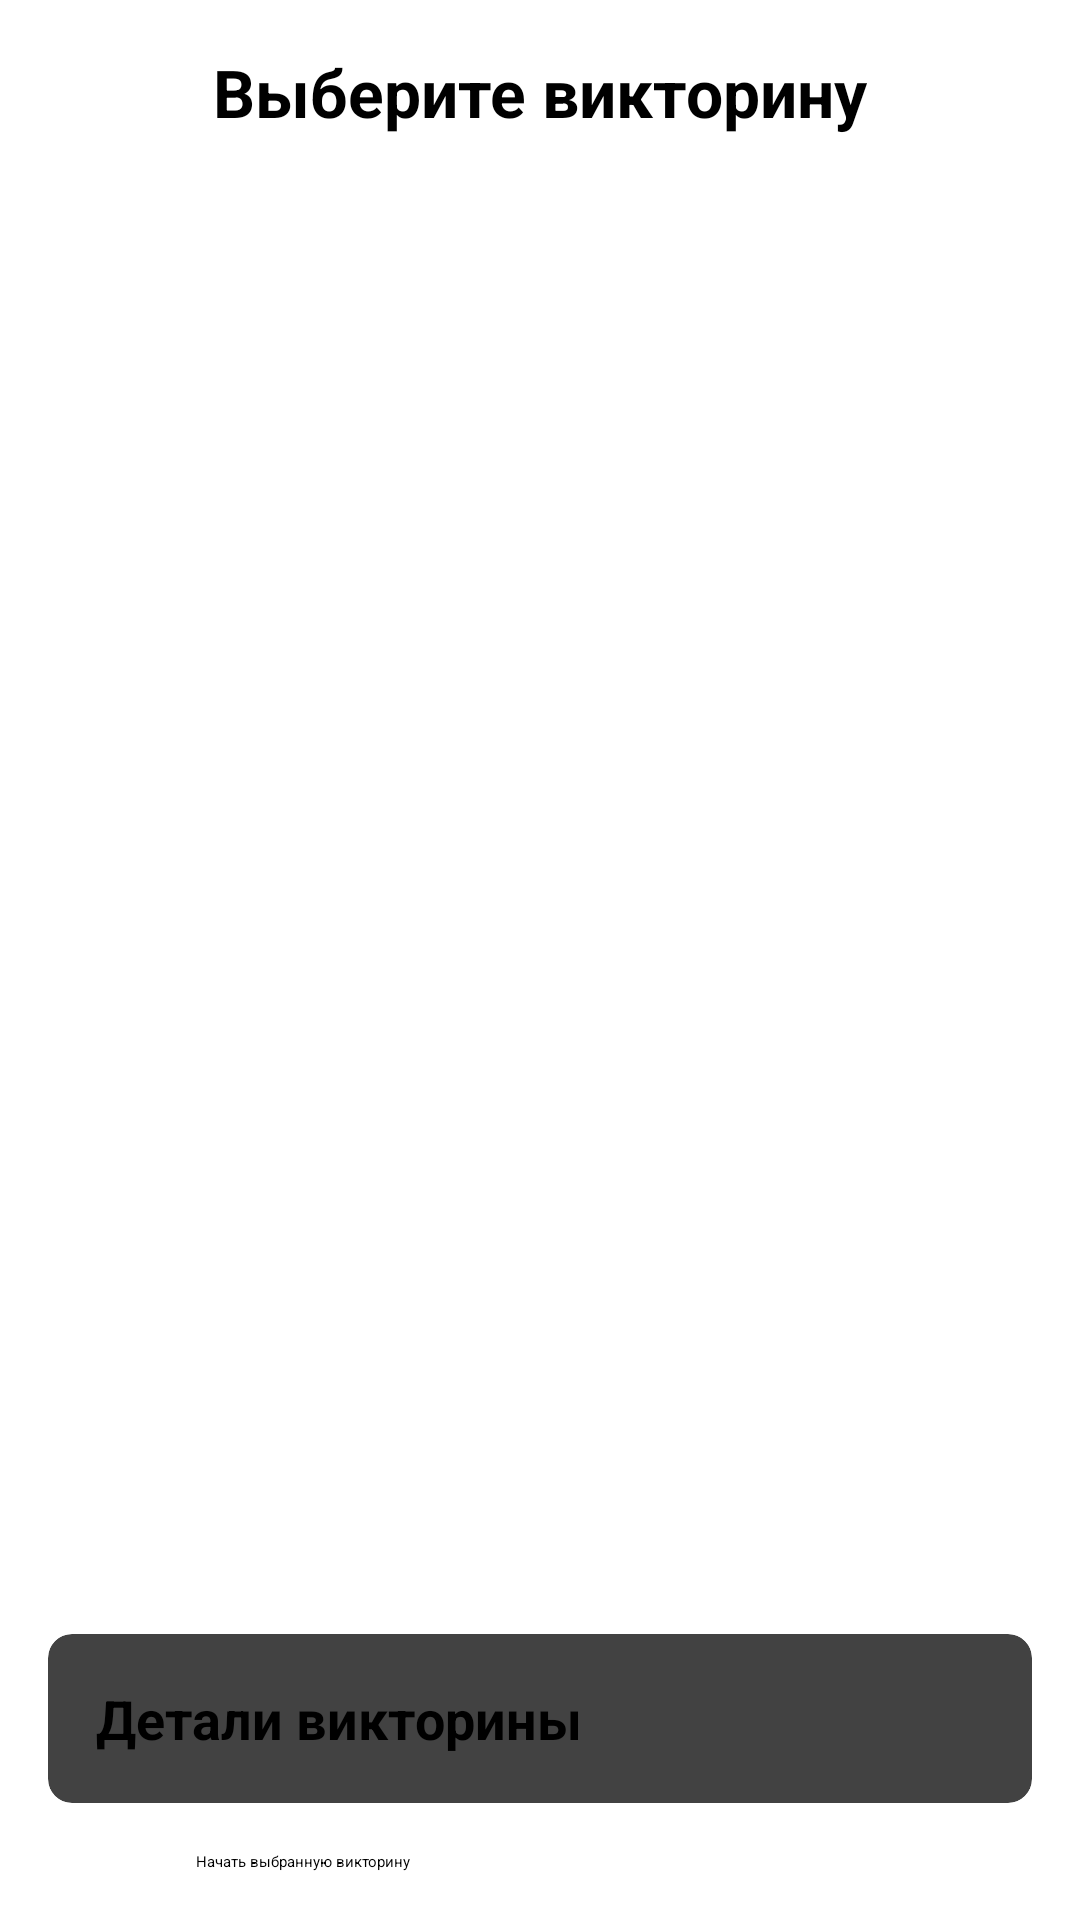

Here is an Android app screen rendered from its layout file. Give the layout XML and the strings, colors and styles it references.
<!-- AndroidManifest.xml: application theme Theme.QuizApp -->
<!-- res/layout/fragment_quiz_selection.xml -->
<?xml version="1.0" encoding="utf-8"?>
<androidx.constraintlayout.widget.ConstraintLayout xmlns:android="http://schemas.android.com/apk/res/android"
    xmlns:app="http://schemas.android.com/apk/res-auto"
    android:layout_width="match_parent"
    android:layout_height="match_parent"
    android:padding="16dp">

    <TextView
        android:id="@+id/tv_select_quiz"
        android:layout_width="wrap_content"
        android:layout_height="wrap_content"
        android:text="@string/select_quiz"
        android:textSize="22sp"
        android:textStyle="bold"
        app:layout_constraintEnd_toEndOf="parent"
        app:layout_constraintStart_toStartOf="parent"
        app:layout_constraintTop_toTopOf="parent" />

    <ScrollView
        android:id="@+id/scrollView"
        android:layout_width="0dp"
        android:layout_height="0dp"
        android:layout_marginTop="16dp"
        android:layout_marginBottom="16dp"
        app:layout_constraintBottom_toTopOf="@+id/card_details"
        app:layout_constraintEnd_toEndOf="parent"
        app:layout_constraintStart_toStartOf="parent"
        app:layout_constraintTop_toBottomOf="@+id/tv_select_quiz">

        <RadioGroup
            android:id="@+id/rg_quizzes"
            android:layout_width="match_parent"
            android:layout_height="wrap_content"
            android:orientation="vertical"
            android:padding="8dp" />
    </ScrollView>

    <androidx.cardview.widget.CardView
        android:id="@+id/card_details"
        android:layout_width="0dp"
        android:layout_height="wrap_content"
        android:layout_marginBottom="16dp"
        app:cardCornerRadius="8dp"
        app:cardElevation="4dp"
        app:layout_constraintBottom_toTopOf="@+id/btn_start_selected"
        app:layout_constraintEnd_toEndOf="parent"
        app:layout_constraintStart_toStartOf="parent">

        <LinearLayout
            android:layout_width="match_parent"
            android:layout_height="wrap_content"
            android:orientation="vertical"
            android:padding="16dp">

            <TextView
                android:id="@+id/tv_quiz_details"
                android:layout_width="match_parent"
                android:layout_height="wrap_content"
                android:text="@string/quiz_details"
                android:textSize="18sp"
                android:textStyle="bold" />

            <TextView
                android:id="@+id/tv_difficulty"
                android:layout_width="match_parent"
                android:layout_height="wrap_content"
                android:layout_marginTop="8dp"
                android:text="@string/difficulty_label"
                android:visibility="gone" />

            <TextView
                android:id="@+id/tv_time"
                android:layout_width="match_parent"
                android:layout_height="wrap_content"
                android:layout_marginTop="4dp"
                android:text="@string/time_per_question"
                android:visibility="gone" />

            <TextView
                android:id="@+id/tv_questions"
                android:layout_width="match_parent"
                android:layout_height="wrap_content"
                android:layout_marginTop="4dp"
                android:text="@string/question_count"
                android:visibility="gone" />
        </LinearLayout>
    </androidx.cardview.widget.CardView>

    <Button
        android:id="@+id/btn_start_selected"
        android:layout_width="0dp"
        android:layout_height="wrap_content"
        android:enabled="false"
        android:text="@string/start_selected_quiz"
        android:textAllCaps="false"
        android:backgroundTint="@color/colorPrimary"
        app:layout_constraintBottom_toBottomOf="parent"
        app:layout_constraintEnd_toEndOf="parent"
        app:layout_constraintStart_toStartOf="parent"
        app:layout_constraintWidth_percent="0.7" />

</androidx.constraintlayout.widget.ConstraintLayout>
<!-- resources referenced by this layout -->
<resources>
  <color name="colorPrimary">#4CAF50</color>
  <string name="difficulty_label">Сложность: %s</string>
  <string name="question_count">Всего вопросов: %d</string>
  <string name="quiz_details">Детали викторины</string>
  <string name="select_quiz">Выберите викторину</string>
  <string name="start_selected_quiz">Начать выбранную викторину</string>
  <string name="time_per_question">Время на вопрос: %d секунд</string>
</resources>
